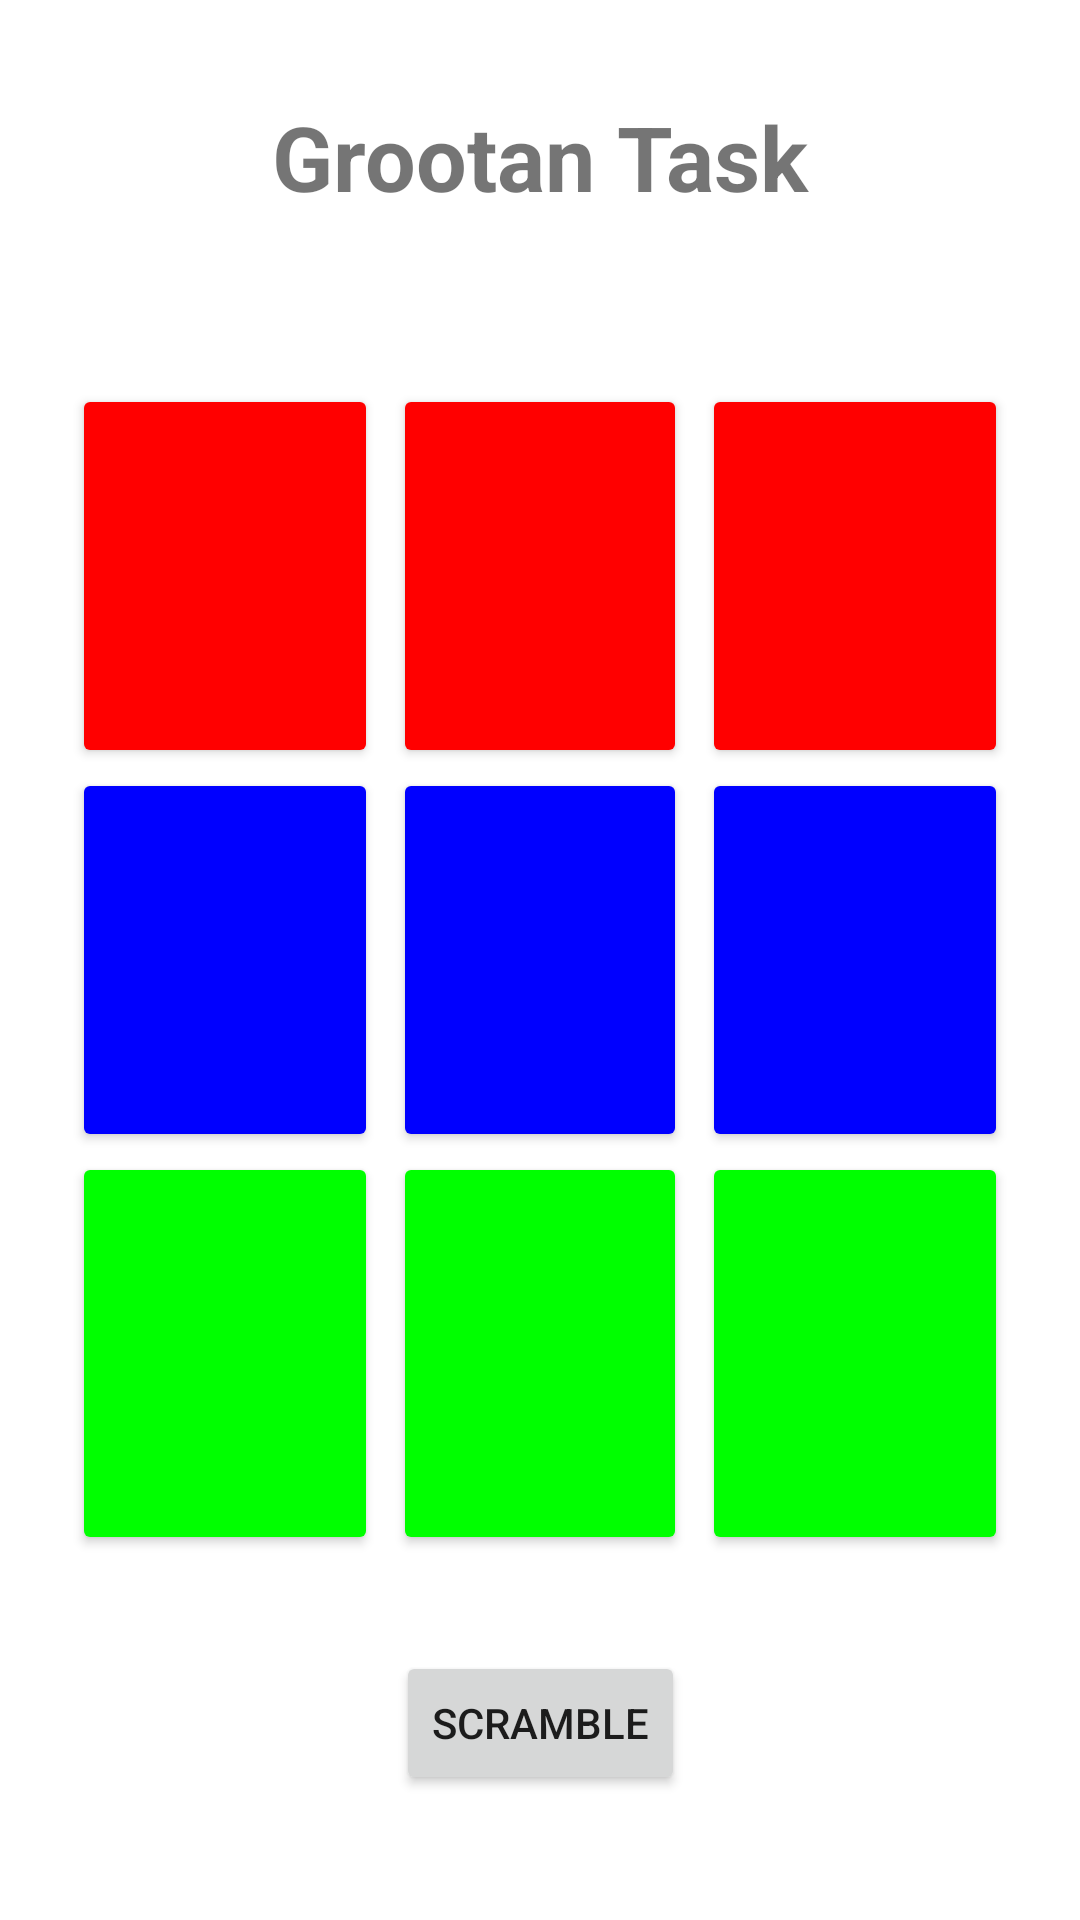

Here is an Android app screen rendered from its layout file. Give the layout XML and the strings, colors and styles it references.
<!-- AndroidManifest.xml: application theme Theme.GrootanTask -->
<!-- res/layout/activity_main.xml -->
<?xml version="1.0" encoding="utf-8"?>
<androidx.constraintlayout.widget.ConstraintLayout xmlns:android="http://schemas.android.com/apk/res/android"
    xmlns:app="http://schemas.android.com/apk/res-auto"
    xmlns:tools="http://schemas.android.com/tools"
    android:layout_width="match_parent"
    android:layout_height="match_parent"
    tools:context=".MainActivity">

    <androidx.constraintlayout.widget.Guideline
        android:id="@+id/guideline3"
        android:layout_width="wrap_content"
        android:layout_height="wrap_content"
        android:orientation="horizontal"
        app:layout_constraintGuide_percent="0.4" />

    <androidx.constraintlayout.widget.Guideline
        android:id="@+id/guideline4"
        android:layout_width="wrap_content"
        android:layout_height="wrap_content"
        android:orientation="horizontal"
        app:layout_constraintGuide_percent="0.6" />

    <androidx.constraintlayout.widget.Guideline
        android:id="@+id/guideline5"
        android:layout_width="wrap_content"
        android:layout_height="wrap_content"
        android:orientation="horizontal"
        app:layout_constraintGuide_percent="0.81" />

    <TextView
        android:id="@+id/textView"
        android:layout_width="wrap_content"
        android:layout_height="wrap_content"
        android:layout_marginTop="32dp"
        android:text="Grootan Task"
        android:textSize="30dp"
        android:textStyle="bold"
        app:layout_constraintEnd_toEndOf="parent"
        app:layout_constraintStart_toStartOf="parent"
        app:layout_constraintTop_toTopOf="parent" />

    <androidx.constraintlayout.widget.Guideline
        android:id="@+id/guideline2"
        android:layout_width="wrap_content"
        android:layout_height="wrap_content"
        android:orientation="horizontal"
        app:layout_constraintGuide_percent="0.2" />

    <androidx.constraintlayout.widget.Guideline
        android:id="@+id/guideline6"
        android:layout_width="wrap_content"
        android:layout_height="wrap_content"
        android:orientation="vertical"
        app:layout_constraintGuide_percent="0.35" />

    <androidx.constraintlayout.widget.Guideline
        android:id="@+id/guideline7"
        android:layout_width="wrap_content"
        android:layout_height="wrap_content"
        android:orientation="vertical"
        app:layout_constraintGuide_percent="0.65" />

    <Button
        android:id="@+id/button"
        android:layout_width="0dp"
        android:layout_height="0dp"
        android:layout_marginStart="24dp"
        android:layout_marginLeft="24dp"
        app:backgroundTint="@color/red"
        app:layout_constraintBottom_toTopOf="@+id/guideline3"
        app:layout_constraintEnd_toStartOf="@+id/guideline6"
        app:layout_constraintStart_toStartOf="parent"
        app:layout_constraintTop_toTopOf="@+id/guideline2" />

    <Button
        android:id="@+id/button2"
        android:layout_width="0dp"
        android:layout_height="0dp"
        android:layout_marginStart="5dp"
        android:layout_marginLeft="5dp"
        android:layout_marginEnd="5dp"
        android:layout_marginRight="5dp"
        app:backgroundTint="@color/red"
        app:layout_constraintBottom_toTopOf="@+id/guideline3"
        app:layout_constraintEnd_toStartOf="@+id/guideline7"
        app:layout_constraintStart_toStartOf="@+id/guideline6"
        app:layout_constraintTop_toTopOf="@+id/guideline2" />

    <Button
        android:id="@+id/button3"
        android:layout_width="0dp"
        android:layout_height="0dp"
        android:layout_marginEnd="24dp"
        android:layout_marginRight="24dp"
        app:backgroundTint="@color/red"
        app:layout_constraintBottom_toTopOf="@+id/guideline3"
        app:layout_constraintEnd_toEndOf="parent"
        app:layout_constraintStart_toStartOf="@+id/guideline7"
        app:layout_constraintTop_toTopOf="@+id/guideline2" />

    <Button
        android:id="@+id/button4"
        android:layout_width="0dp"
        android:layout_height="0dp"
        android:layout_marginStart="24dp"
        android:layout_marginLeft="24dp"
        app:backgroundTint="@color/blue"
        app:layout_constraintBottom_toTopOf="@+id/guideline4"
        app:layout_constraintEnd_toStartOf="@+id/guideline6"
        app:layout_constraintStart_toStartOf="parent"
        app:layout_constraintTop_toTopOf="@+id/guideline3" />

    <Button
        android:id="@+id/button5"
        android:layout_width="0dp"
        android:layout_height="0dp"
        android:layout_marginStart="5dp"
        android:layout_marginLeft="5dp"
        android:layout_marginEnd="5dp"
        android:layout_marginRight="5dp"
        app:backgroundTint="@color/blue"
        app:layout_constraintBottom_toTopOf="@+id/guideline4"
        app:layout_constraintEnd_toStartOf="@+id/guideline7"
        app:layout_constraintStart_toStartOf="@+id/guideline6"
        app:layout_constraintTop_toTopOf="@+id/guideline3" />

    <Button
        android:id="@+id/button6"
        android:layout_width="0dp"
        android:layout_height="0dp"
        android:layout_marginEnd="24dp"
        android:layout_marginRight="24dp"
        app:backgroundTint="@color/blue"
        app:layout_constraintBottom_toTopOf="@+id/guideline4"
        app:layout_constraintEnd_toEndOf="parent"
        app:layout_constraintStart_toStartOf="@+id/guideline7"
        app:layout_constraintTop_toTopOf="@+id/guideline3" />

    <Button
        android:id="@+id/button7"
        android:layout_width="0dp"
        android:layout_height="0dp"
        android:layout_marginStart="24dp"
        android:layout_marginLeft="24dp"
        app:backgroundTint="@color/green"
        app:layout_constraintBottom_toTopOf="@+id/guideline5"
        app:layout_constraintEnd_toStartOf="@+id/guideline6"
        app:layout_constraintStart_toStartOf="parent"
        app:layout_constraintTop_toTopOf="@+id/guideline4" />

    <Button
        android:id="@+id/button8"
        android:layout_width="0dp"
        android:layout_height="0dp"
        android:layout_marginStart="5dp"
        android:layout_marginLeft="5dp"
        android:layout_marginEnd="5dp"
        android:layout_marginRight="5dp"
        app:backgroundTint="@color/green"
        app:layout_constraintBottom_toTopOf="@+id/guideline5"
        app:layout_constraintEnd_toStartOf="@+id/guideline7"
        app:layout_constraintStart_toStartOf="@+id/guideline6"
        app:layout_constraintTop_toTopOf="@+id/guideline4" />

    <Button
        android:id="@+id/button9"
        android:layout_width="0dp"
        android:layout_height="0dp"
        android:layout_marginEnd="24dp"
        android:layout_marginRight="24dp"
        app:backgroundTint="@color/green"
        app:layout_constraintBottom_toTopOf="@+id/guideline5"
        app:layout_constraintEnd_toEndOf="parent"
        app:layout_constraintStart_toStartOf="@+id/guideline7"
        app:layout_constraintTop_toTopOf="@+id/guideline4" />

    <Button
        android:id="@+id/button10"
        android:layout_width="wrap_content"
        android:layout_height="wrap_content"
        android:layout_marginTop="32dp"
        android:text="Scramble"
        app:layout_constraintEnd_toEndOf="parent"
        app:layout_constraintStart_toStartOf="parent"
        app:layout_constraintTop_toTopOf="@+id/guideline5" />
</androidx.constraintlayout.widget.ConstraintLayout>
<!-- resources referenced by this layout -->
<resources>
  <color name="blue">#0000FF</color>
  <color name="green">#00FF00</color>
  <color name="red">#FF0000</color>
  <style name="Theme.GrootanTask" parent="Theme.MaterialComponents.DayNight.DarkActionBar">
          
          <item name="colorPrimary">@color/purple_500</item>
          <item name="colorPrimaryVariant">@color/purple_700</item>
          <item name="colorOnPrimary">@color/white</item>
          
          <item name="colorSecondary">@color/teal_200</item>
          <item name="colorSecondaryVariant">@color/teal_700</item>
          <item name="colorOnSecondary">@color/black</item>
          
          <item name="android:statusBarColor" tools:targetApi="l">?attr/colorPrimaryVariant</item>
          
      </style>
  <color name="purple_500">#FF6200EE</color>
  <color name="purple_700">#FF3700B3</color>
  <color name="white">#FFFFFFFF</color>
  <color name="teal_200">#FF03DAC5</color>
  <color name="teal_700">#FF018786</color>
  <color name="black">#FF000000</color>
</resources>
